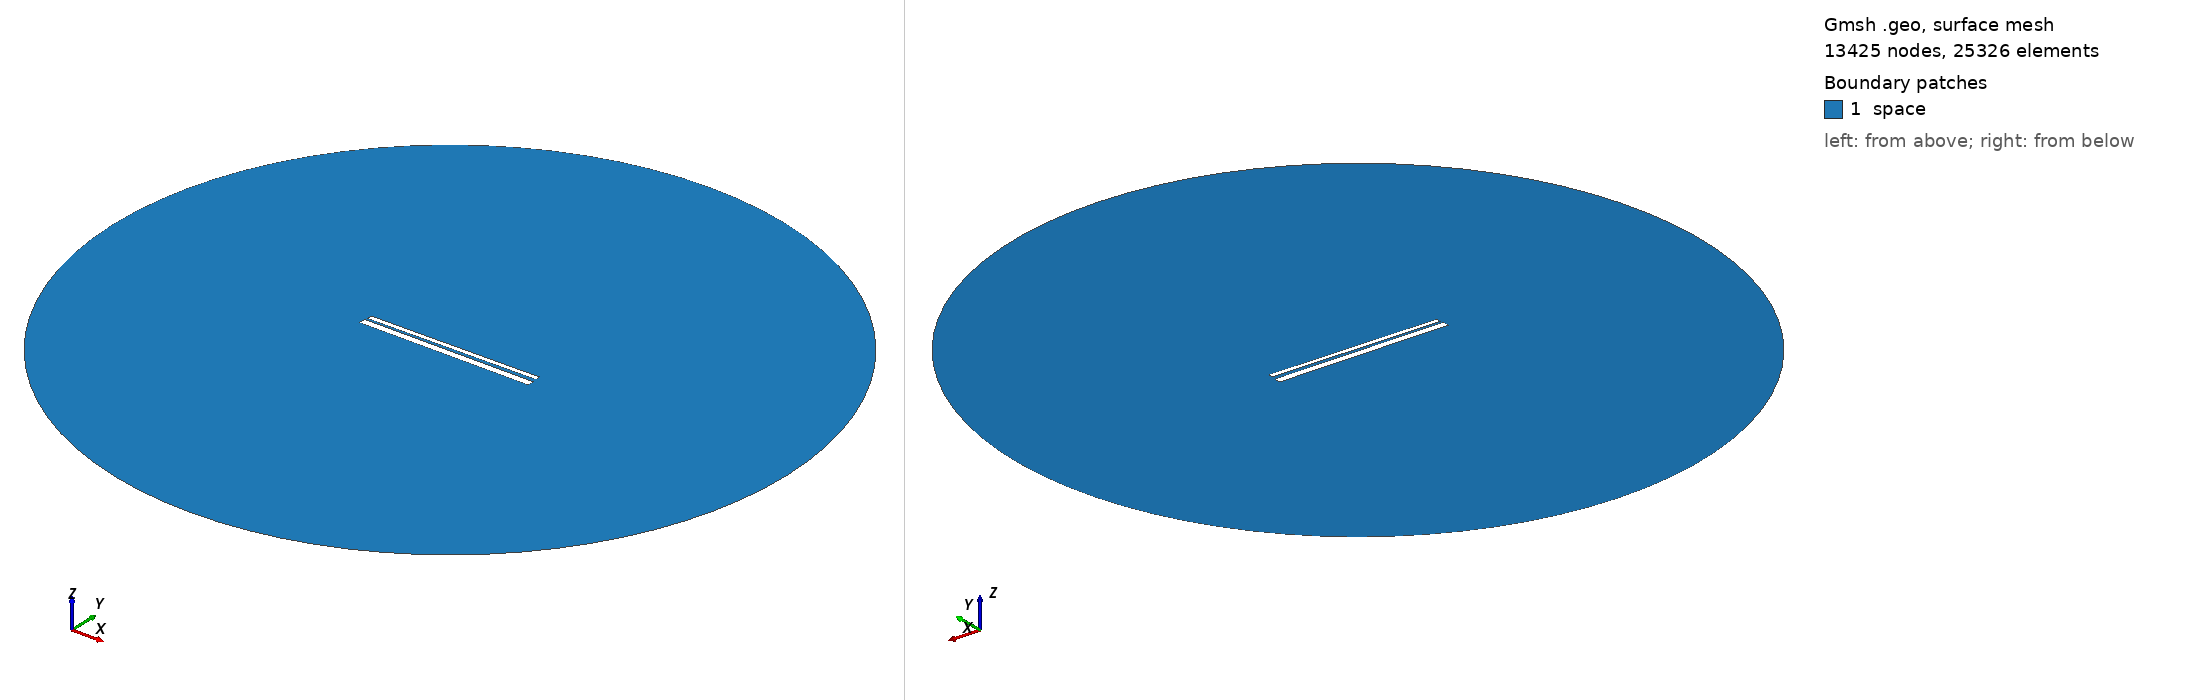

Gmsh geometry script, surface-meshed: 13425 nodes, 25326 surface elements. Boundary patches (legend numbers): 1 space. Left view from above one corner, right view from below the opposite corner. Legend entries are the model's physical surfaces. The drawing asked Gmsh for element sizes between 1% and 20% of the model's largest extent; the script's own settings can give other sizes.

=== 703.geo (drawn) ===
// Set the geometry kernel
SetFactory("OpenCASCADE");

//---------------------------------------
// Rectangles
//---------------------------------------

// Rectangle 1 (top)
Point(1) = {-49.51111111111111, 1.238888888888889, 0, 1.0};
Point(2) = {49.51111111111111, 1.238888888888889, 0, 1.0};
Point(3) = {49.51111111111111, 4.261111111111111, 0, 1.0};
Point(4) = {-49.51111111111111, 4.261111111111111, 0, 1.0};

Line(1) = {1, 2};
Line(2) = {2, 3};
Line(3) = {3, 4};
Line(4) = {4, 1};

Line Loop(1) = {1, 2, 3, 4};
Plane Surface(1) = {1};

Rotate { {0, 0, 1}, {0,  0.75,  0}, 0.01 } {
  Surface{1};
}

// Rectangle 2 (bottom)
Point(5) = {-50,-0.75, 0, 1.0};
Point(6) = { 50,-0.75, 0, 1.0};
Point(7) = { 50,-4.75, 0, 1.0};
Point(8) = {-50,-4.75, 0, 1.0};

Line(5) = {5, 6};
Line(6) = {6, 7};
Line(7) = {7, 8};
Line(8) = {8, 5};

Line Loop(2) = {5, 6, 7, 8};
Plane Surface(2) = {2}; 


//---------------------------------------
// Circle
//---------------------------------------

// Define points
Point(9) = {0, 0, 0};        // Center
Point(10) = {200, 0, 0};     // Start point
Point(11) = {0, 200, 0};     // 90 degrees
Point(12) = {-200, 0, 0};    // 180 degrees
Point(13) = {0, -200, 0};    // 270 degrees

// Define circle arcs (each needs start, center, end)
Circle(9) = {10, 9, 11};
Circle(10) = {11, 9, 12};
Circle(11) = {12, 9, 13};
Circle(12) = {13, 9, 10};

// Define curve loop and surface if needed
Curve Loop(3) = {9, 10, 11, 12};
Surface(3) = {3};

// Subtract Rectangles from Circle
BooleanDifference{ Surface{3}; Delete; }{ Surface{1}; Surface{2}; Delete; }

//---------------------------------------
// Transfinite Lines and Surface
//---------------------------------------
r = 7;
Transfinite Line {1, 3} = 50*r Using Progression 1;
Transfinite Line {2, 4} = 2*r Using Progression 1;
Transfinite Line {5, 7} = 50*r Using Progression 1;
Transfinite Line {6, 8} = 2*r Using Progression 1;
Transfinite Line {9, 10, 11, 12} = 20 Using Progression 1;

//---------------------------------------
// Define Physical Groups
//---------------------------------------                

//--- Physical Curves
// Physical groups for boundaries
Physical Line("force_segment", 10) = {1};
Physical Line("upper_plate", 11) = {2, 3, 4};
Physical Line("lower_plate", 12) = {5, 6, 7, 8};
Physical Line("boundary", 20) = {9, 10, 11, 12};

//--- Physical Surfaces
Physical Surface("space", 30) = {3};

//---------------------------------------
// 6. Generate the Mesh
//---------------------------------------
Mesh 2;  // 2D mesh generation
